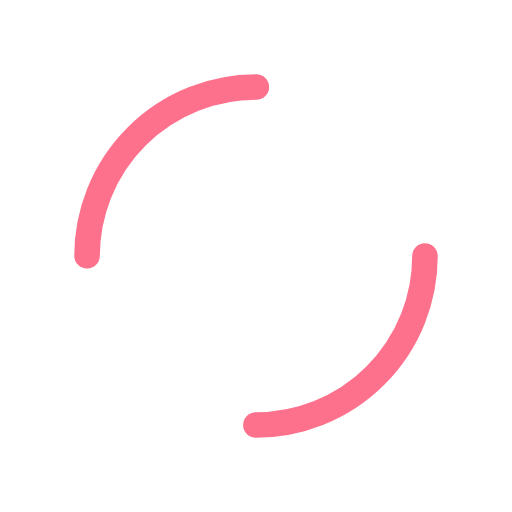
t = 0.00 s
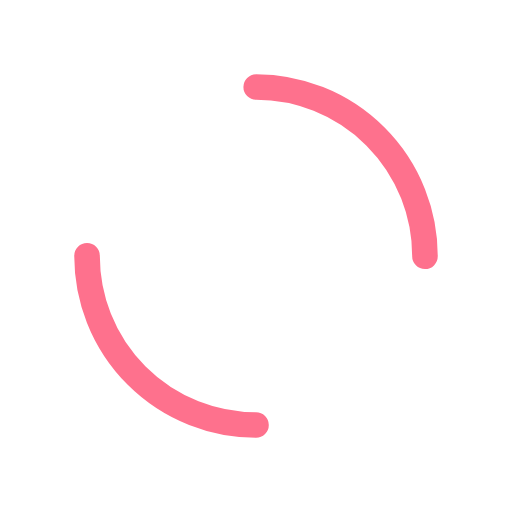
t = 0.25 s
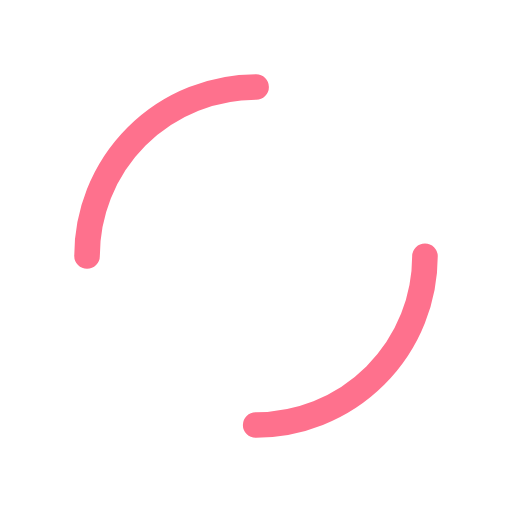
t = 0.50 s
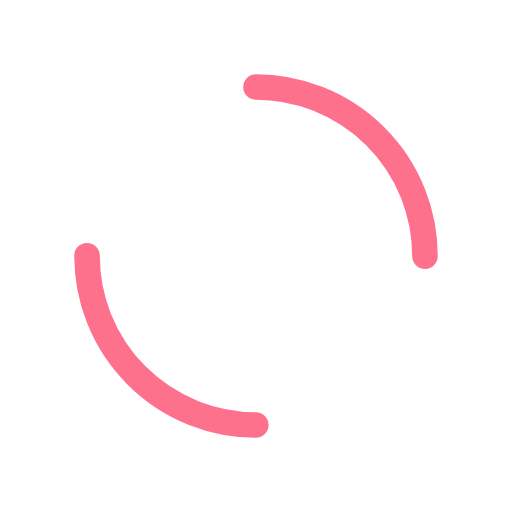
t = 0.75 s

The animated SVG that drew these frames (rendered in a browser with its animation timeline set to each time). Animation: 1 SMIL element (animateTransform=1); one cycle of 1.00 s, repeats indefinitely.

<svg xmlns="http://www.w3.org/2000/svg" viewBox="0 0 100 100" preserveAspectRatio="xMidYMid" width="91" height="91" style="shape-rendering: auto; display: block; background: transparent;" xmlns:xlink="http://www.w3.org/1999/xlink"><g><circle cx="50" cy="50" r="33" stroke-width="5" stroke="#fe718d" stroke-dasharray="51.83627878423159 51.83627878423159" fill="none" stroke-linecap="round">
  <animateTransform attributeName="transform" type="rotate" repeatCount="indefinite" dur="1s" keyTimes="0;1" values="0 50 50;360 50 50"></animateTransform>
</circle><g></g></g><!-- [ldio] generated by https://loading.io --></svg>